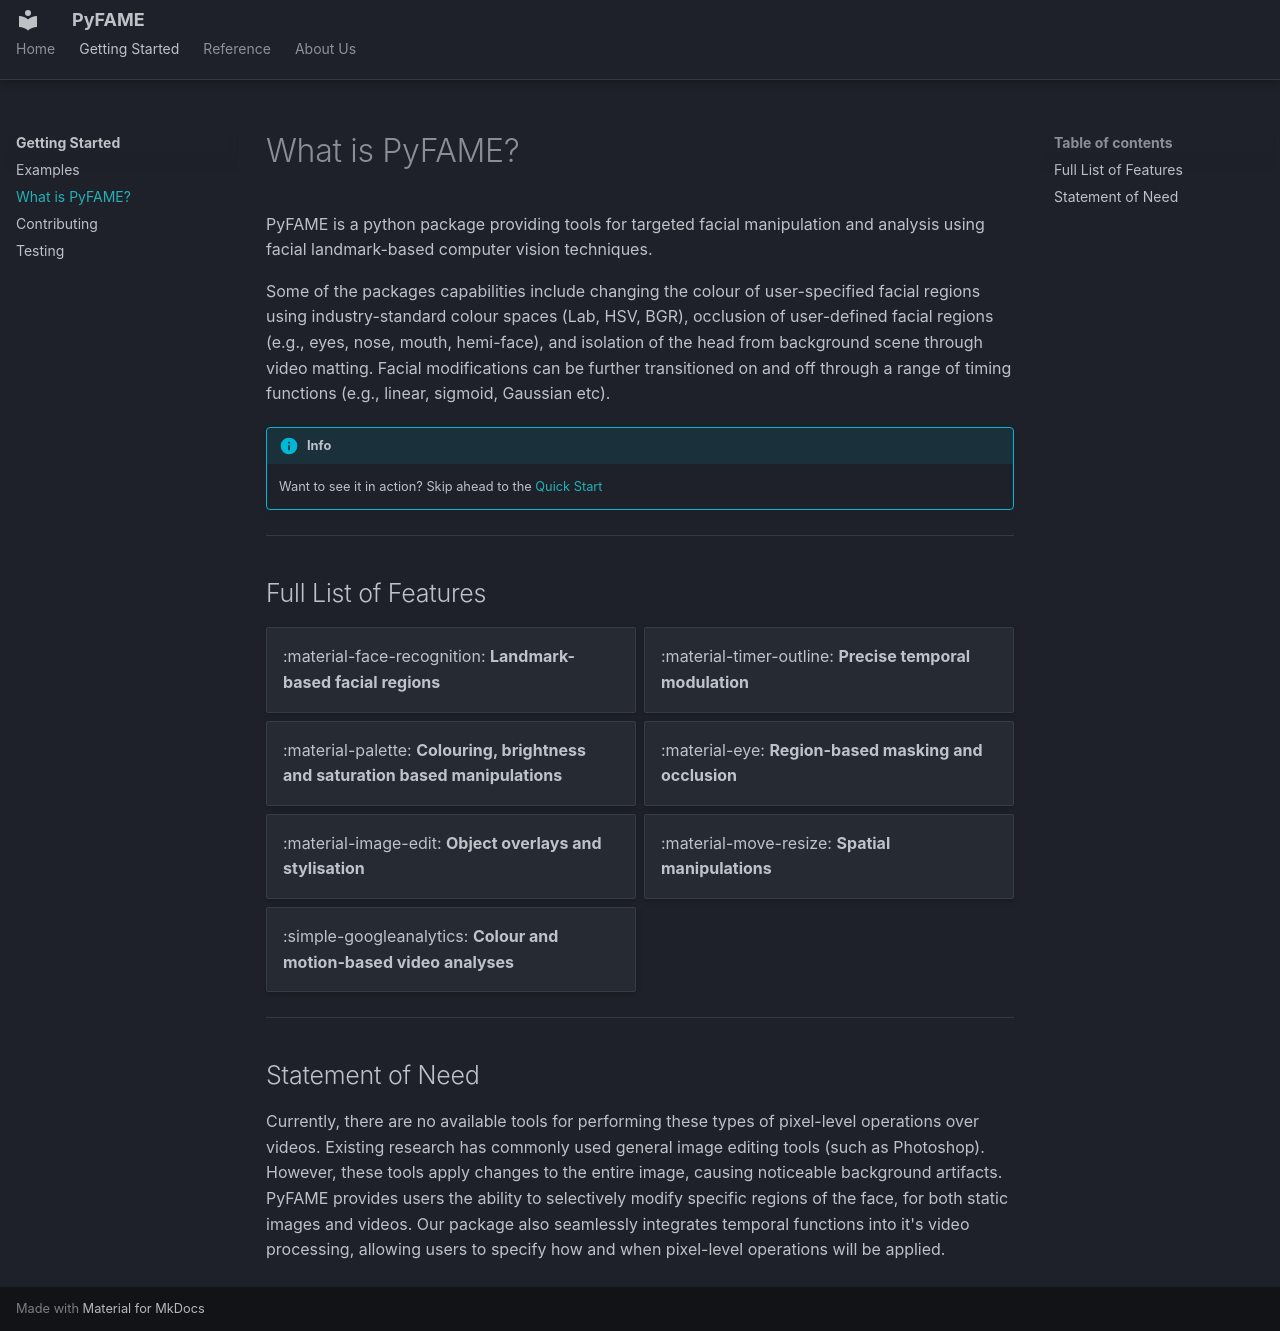

repository: affectivedatascience/PyFAME · page: getting-started/about-pyfame/index.html · generator: mkdocs

# What is PyFAME?

PyFAME is a python package providing tools for targeted facial manipulation and analysis
using facial landmark-based computer vision techniques.

Some of the packages capabilities include changing the colour of user-specified facial regions using industry-standard colour spaces (Lab, HSV, BGR), occlusion of user-defined facial regions (e.g., eyes, nose, mouth, hemi-face), and isolation of the head from background scene through video matting. Facial modifications can be further transitioned on and off through a range of timing functions (e.g., linear, sigmoid, Gaussian etc).

!!! info
    Want to see it in action? Skip ahead to the [Quick Start](./index.md#quick-start)

---

## Full List of Features

<div class="grid cards" markdown>

- :material-face-recognition: **Landmark-based facial regions**
- :material-timer-outline: **Precise temporal modulation**
- :material-palette: **Colouring, brightness and saturation based manipulations**
- :material-eye: **Region-based masking and occlusion**
- :material-image-edit: **Object overlays and stylisation**
- :material-move-resize: **Spatial manipulations**
- :simple-googleanalytics: **Colour and motion-based video analyses**

</div>

---

## Statement of Need

Currently, there are no available tools for performing these types of pixel-level operations over videos. Existing research has commonly used general image editing tools (such as Photoshop). However, these tools apply changes to the entire image, causing noticeable background artifacts. PyFAME provides users the ability to selectively modify specific regions of the face, for both static images and videos. Our package also seamlessly integrates temporal functions into it's video processing, allowing users to specify how and when pixel-level operations will be applied.
